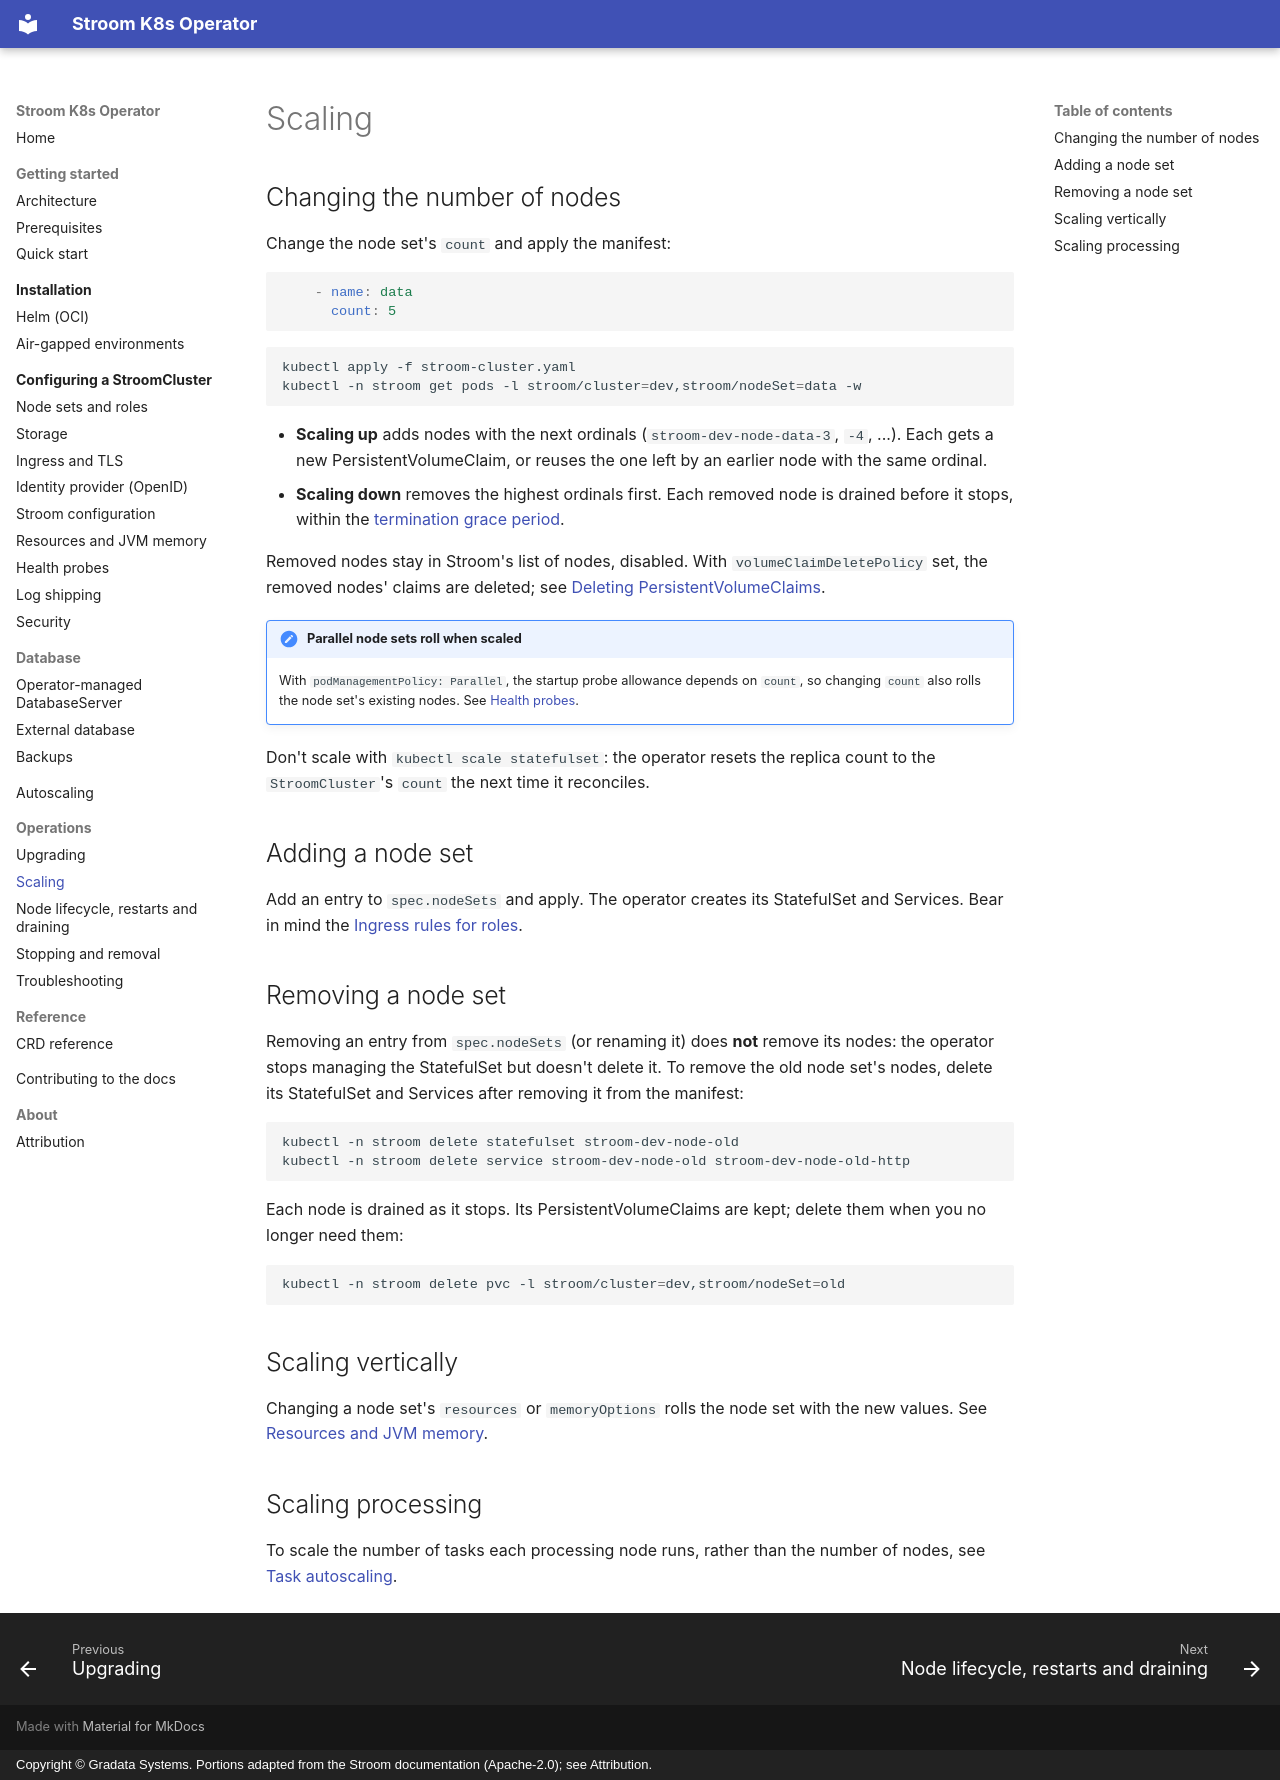

repository: gradata-systems/stroom-k8s-operator · page: operations/scaling/index.html · generator: mkdocs · copyright: Copyright © Gradata Systems. Portions adapted from the Stroom documentation (Apache-2.0); see Attribution.

# Scaling

## Changing the number of nodes

Change the node set's `count` and apply the manifest:

```yaml
    - name: data
      count: 5
```

```shell
kubectl apply -f stroom-cluster.yaml
kubectl -n stroom get pods -l stroom/cluster=dev,stroom/nodeSet=data -w
```

- **Scaling up** adds nodes with the next ordinals (`stroom-dev-node-data-3`, `-4`, ...). Each gets a new
  PersistentVolumeClaim, or reuses the one left by an earlier node with the same ordinal.
- **Scaling down** removes the highest ordinals first. Each removed node is drained before it stops, within the
  [termination grace period](node-lifecycle.md#termination-grace-period).

Removed nodes stay in Stroom's list of nodes, disabled. With `volumeClaimDeletePolicy` set, the removed nodes'
claims are deleted; see [Deleting PersistentVolumeClaims](../configuration/storage.md#deleting-persistentvolumeclaims).

!!! note "Parallel node sets roll when scaled"
    With `podManagementPolicy: Parallel`, the startup probe allowance depends on `count`, so changing `count` also
    rolls the node set's existing nodes. See [Health probes](../configuration/health-probes.md#parallel-pod-management).

Don't scale with `kubectl scale statefulset`: the operator resets the replica count to the `StroomCluster`'s
`count` the next time it reconciles.

## Adding a node set

Add an entry to `spec.nodeSets` and apply. The operator creates its StatefulSet and Services. Bear in mind the
[Ingress rules for roles](../configuration/node-sets.md#roles).

## Removing a node set

Removing an entry from `spec.nodeSets` (or renaming it) does **not** remove its nodes: the operator stops managing
the StatefulSet but doesn't delete it. To remove the old node set's nodes, delete its StatefulSet and Services
after removing it from the manifest:

```shell
kubectl -n stroom delete statefulset stroom-dev-node-old
kubectl -n stroom delete service stroom-dev-node-old stroom-dev-node-old-http
```

Each node is drained as it stops. Its PersistentVolumeClaims are kept; delete them when you no longer need them:

```shell
kubectl -n stroom delete pvc -l stroom/cluster=dev,stroom/nodeSet=old
```

## Scaling vertically

Changing a node set's `resources` or `memoryOptions` rolls the node set with the new values. See
[Resources and JVM memory](../configuration/resources-jvm.md).

## Scaling processing

To scale the number of tasks each processing node runs, rather than the number of nodes, see
[Task autoscaling](../autoscaling.md).
